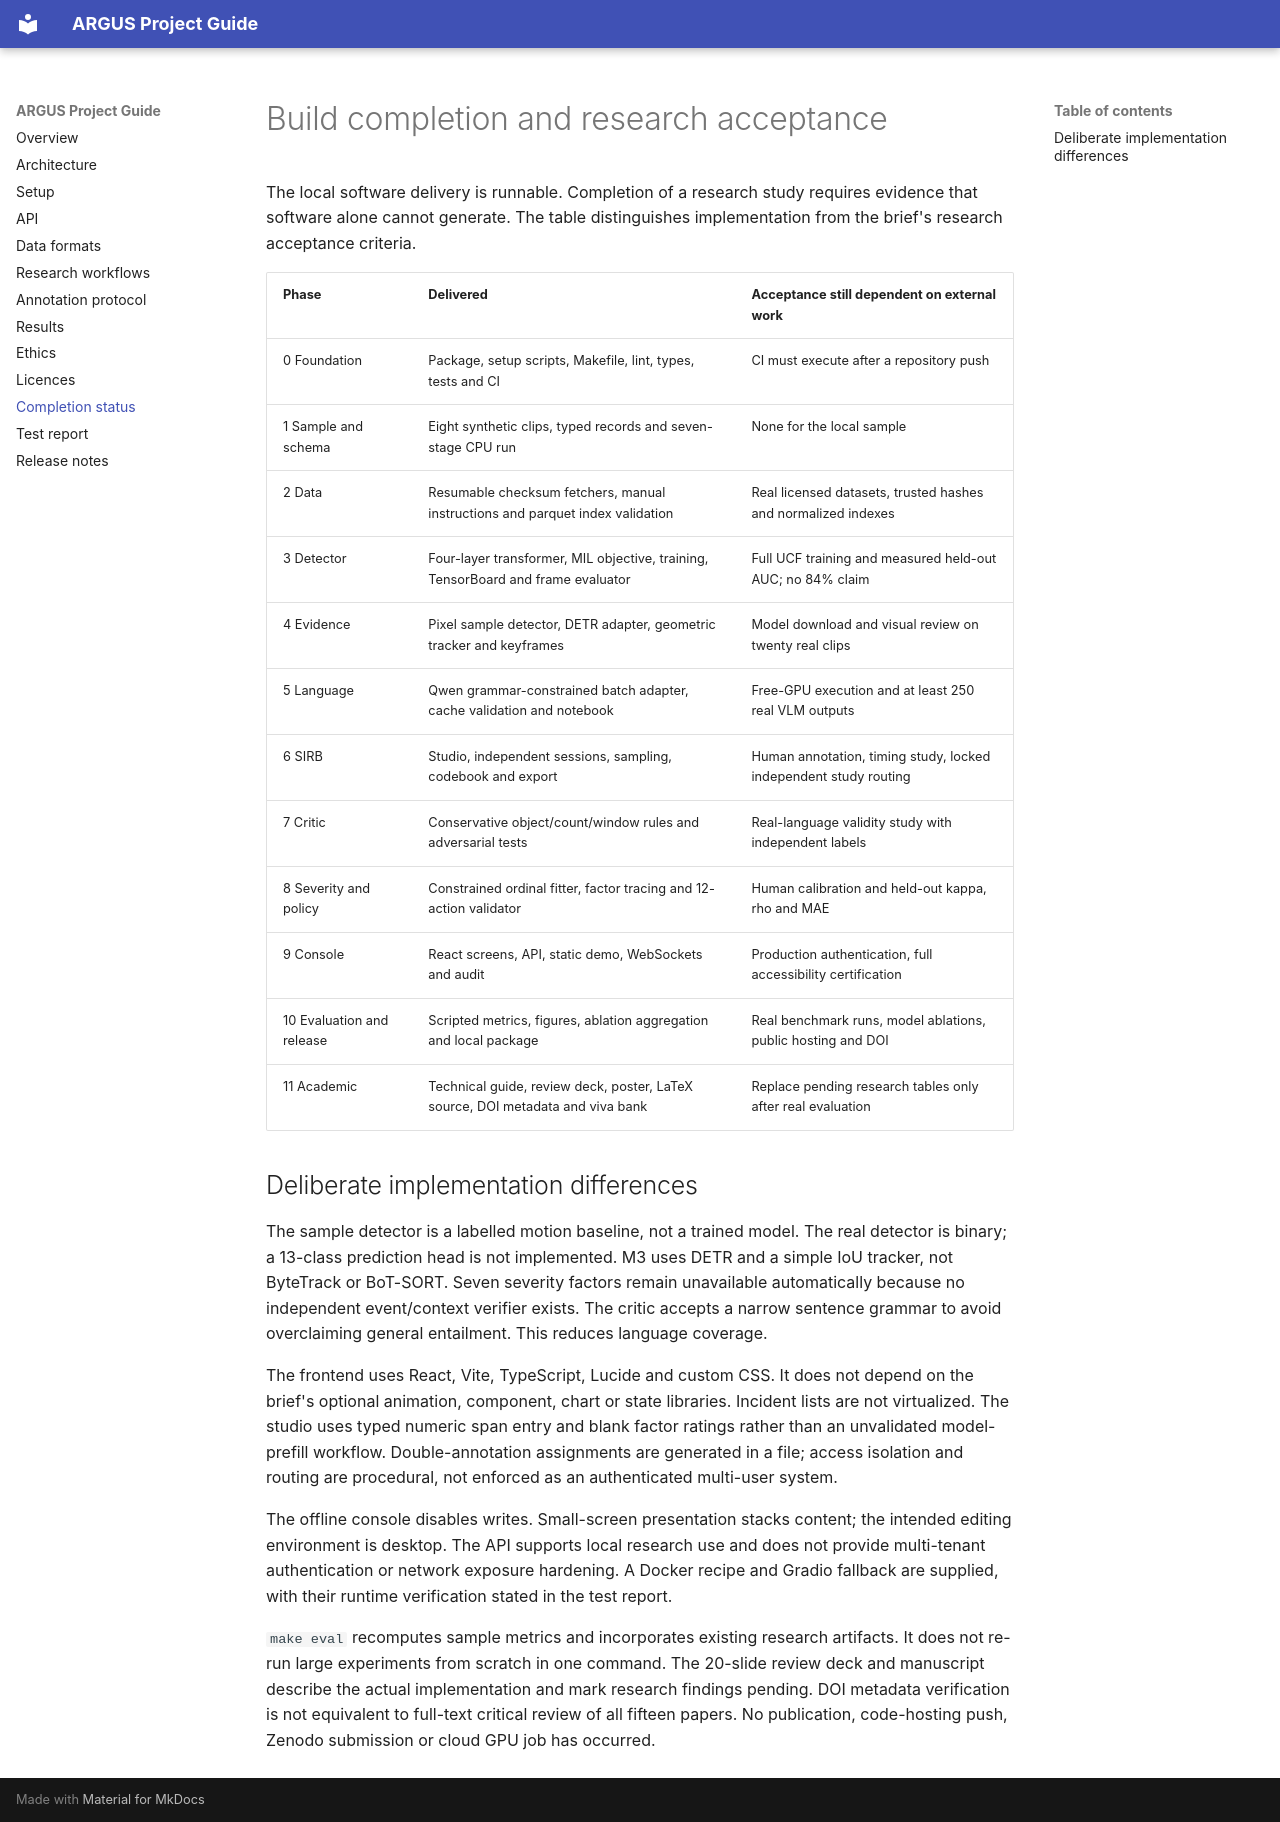

repository: munisaparji/argus-cctv · page: COMPLETION_STATUS/index.html · generator: mkdocs

# Build completion and research acceptance

The local software delivery is runnable. Completion of a research study requires evidence that software alone cannot generate. The table distinguishes implementation from the brief's research acceptance criteria.

| Phase | Delivered | Acceptance still dependent on external work |
| --- | --- | --- |
| 0 Foundation | Package, setup scripts, Makefile, lint, types, tests and CI | CI must execute after a repository push |
| 1 Sample and schema | Eight synthetic clips, typed records and seven-stage CPU run | None for the local sample |
| 2 Data | Resumable checksum fetchers, manual instructions and parquet index validation | Real licensed datasets, trusted hashes and normalized indexes |
| 3 Detector | Four-layer transformer, MIL objective, training, TensorBoard and frame evaluator | Full UCF training and measured held-out AUC; no 84% claim |
| 4 Evidence | Pixel sample detector, DETR adapter, geometric tracker and keyframes | Model download and visual review on twenty real clips |
| 5 Language | Qwen grammar-constrained batch adapter, cache validation and notebook | Free-GPU execution and at least 250 real VLM outputs |
| 6 SIRB | Studio, independent sessions, sampling, codebook and export | Human annotation, timing study, locked independent study routing |
| 7 Critic | Conservative object/count/window rules and adversarial tests | Real-language validity study with independent labels |
| 8 Severity and policy | Constrained ordinal fitter, factor tracing and 12-action validator | Human calibration and held-out kappa, rho and MAE |
| 9 Console | React screens, API, static demo, WebSockets and audit | Production authentication, full accessibility certification |
| 10 Evaluation and release | Scripted metrics, figures, ablation aggregation and local package | Real benchmark runs, model ablations, public hosting and DOI |
| 11 Academic | Technical guide, review deck, poster, LaTeX source, DOI metadata and viva bank | Replace pending research tables only after real evaluation |

## Deliberate implementation differences

The sample detector is a labelled motion baseline, not a trained model. The real detector is binary; a 13-class prediction head is not implemented. M3 uses DETR and a simple IoU tracker, not ByteTrack or BoT-SORT. Seven severity factors remain unavailable automatically because no independent event/context verifier exists. The critic accepts a narrow sentence grammar to avoid overclaiming general entailment. This reduces language coverage.

The frontend uses React, Vite, TypeScript, Lucide and custom CSS. It does not depend on the brief's optional animation, component, chart or state libraries. Incident lists are not virtualized. The studio uses typed numeric span entry and blank factor ratings rather than an unvalidated model-prefill workflow. Double-annotation assignments are generated in a file; access isolation and routing are procedural, not enforced as an authenticated multi-user system.

The offline console disables writes. Small-screen presentation stacks content; the intended editing environment is desktop. The API supports local research use and does not provide multi-tenant authentication or network exposure hardening. A Docker recipe and Gradio fallback are supplied, with their runtime verification stated in the test report.

`make eval` recomputes sample metrics and incorporates existing research artifacts. It does not re-run large experiments from scratch in one command. The 20-slide review deck and manuscript describe the actual implementation and mark research findings pending. DOI metadata verification is not equivalent to full-text critical review of all fifteen papers. No publication, code-hosting push, Zenodo submission or cloud GPU job has occurred.
